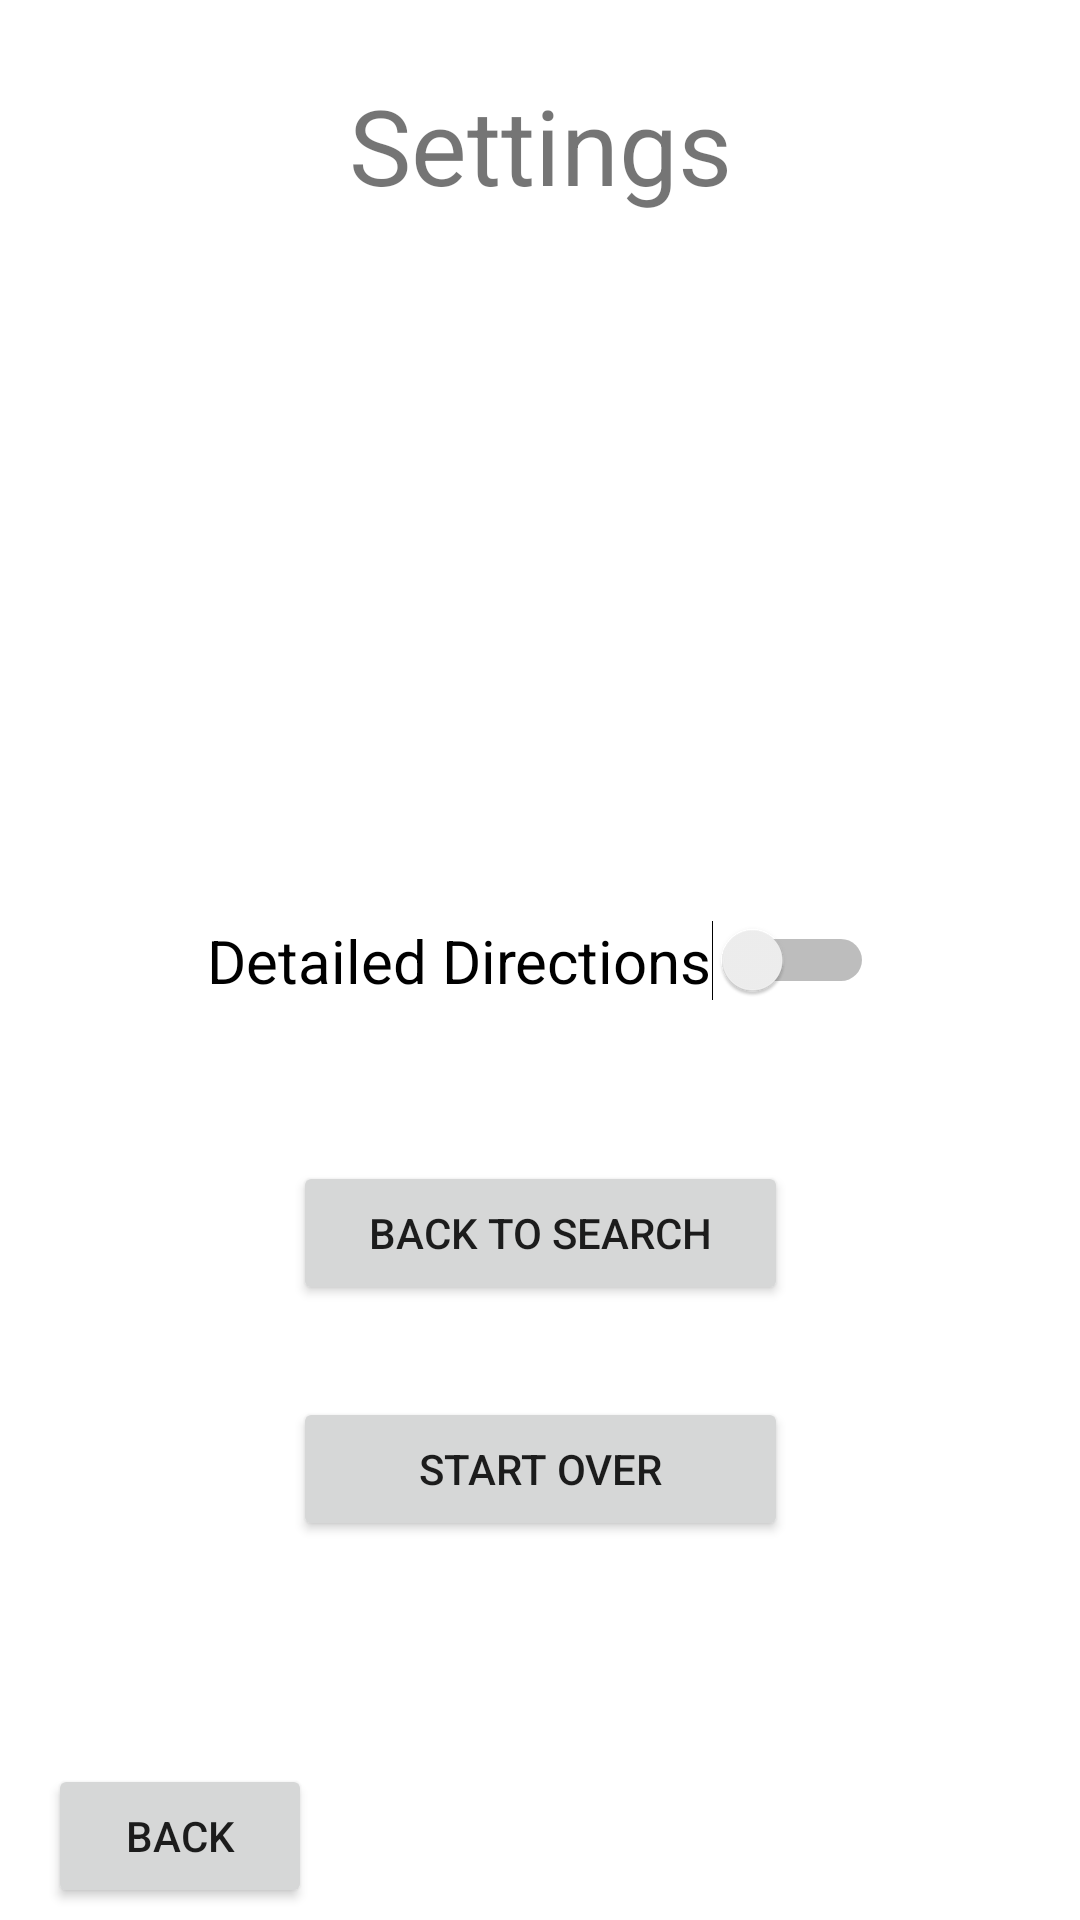

Write the Android layout XML for this screen, with the resource values it uses.
<!-- AndroidManifest.xml: application theme Theme.ZooSeeker46 -->
<!-- res/layout/activity_settings.xml -->
<?xml version="1.0" encoding="utf-8"?>
<androidx.constraintlayout.widget.ConstraintLayout xmlns:android="http://schemas.android.com/apk/res/android"
    xmlns:tools="http://schemas.android.com/tools"
    android:layout_width="match_parent"
    android:layout_height="match_parent"
    xmlns:app="http://schemas.android.com/apk/res-auto">

    <TextView
        android:id="@+id/textView"
        android:layout_width="wrap_content"
        android:layout_height="wrap_content"
        android:text="Settings"
        android:textSize="35sp"
        android:layout_marginTop="25dp"
        app:layout_constraintStart_toStartOf="parent"
        app:layout_constraintTop_toTopOf="parent"
        app:layout_constraintEnd_toEndOf="parent"/>

    <Switch
        android:id="@+id/switch1"
        android:layout_width="wrap_content"
        android:layout_height="wrap_content"
        android:text="Detailed Directions"
        android:textSize="20sp"
        app:layout_constraintStart_toStartOf="parent"
        app:layout_constraintTop_toTopOf="parent"
        app:layout_constraintEnd_toEndOf="parent"
        app:layout_constraintBottom_toBottomOf="parent" />

    <Button
        android:id="@+id/back_btn"
        android:layout_width="wrap_content"
        android:layout_height="wrap_content"
        android:layout_marginStart="16dp"
        android:layout_marginBottom="4dp"
        android:onClick="onBackButtonClicked"
        android:text="Back"
        app:layout_constraintBottom_toBottomOf="parent"
        app:layout_constraintStart_toStartOf="parent"/>

    <Button
        android:id="@+id/back_btn1"
        android:layout_width="165dp"
        android:layout_height="wrap_content"
        android:layout_marginStart="123dp"
        android:layout_marginTop="44dp"
        android:layout_marginEnd="123dp"
        android:layout_marginBottom="196dp"
        android:onClick="onBacktoSearchClicked"
        android:text="Back to Search"
        app:layout_constraintBottom_toBottomOf="parent"
        app:layout_constraintEnd_toEndOf="parent"
        app:layout_constraintStart_toStartOf="parent"
        app:layout_constraintTop_toBottomOf="@+id/switch1" />

    <Button
        android:id="@+id/startover_btn"
        android:layout_width="165dp"
        android:layout_height="wrap_content"
        android:layout_marginStart="123dp"
        android:layout_marginTop="26dp"
        android:layout_marginEnd="123dp"
        android:layout_marginBottom="122dp"
        android:onClick="onBacktoStartCleanClicked"
        android:text="Start Over"
        app:layout_constraintBottom_toBottomOf="parent"
        app:layout_constraintEnd_toEndOf="parent"
        app:layout_constraintStart_toStartOf="parent"
        app:layout_constraintTop_toBottomOf="@+id/back_btn1" />
</androidx.constraintlayout.widget.ConstraintLayout>
<!-- resources referenced by this layout -->
<resources>
  <style name="Theme.ZooSeeker46" parent="Theme.MaterialComponents.DayNight.DarkActionBar">
          
          <item name="colorPrimary">@color/purple_500</item>
          <item name="colorPrimaryVariant">@color/purple_700</item>
          <item name="colorOnPrimary">@color/white</item>
          
          <item name="colorSecondary">@color/teal_200</item>
          <item name="colorSecondaryVariant">@color/teal_700</item>
          <item name="colorOnSecondary">@color/black</item>
          
          <item name="android:statusBarColor" tools:targetApi="l">?attr/colorPrimaryVariant</item>
          
      </style>
  <!-- not gathered from this repository: default colours our renderer supplied (Android Studio template values) -->
  <color name="purple_500">#FF6200EE</color>
  <color name="purple_700">#FF3700B3</color>
  <color name="teal_200">#FF03DAC5</color>
  <color name="teal_700">#FF018786</color>
  <color name="black">#FF000000</color>
  <color name="white">#FFFFFFFF</color>
</resources>
